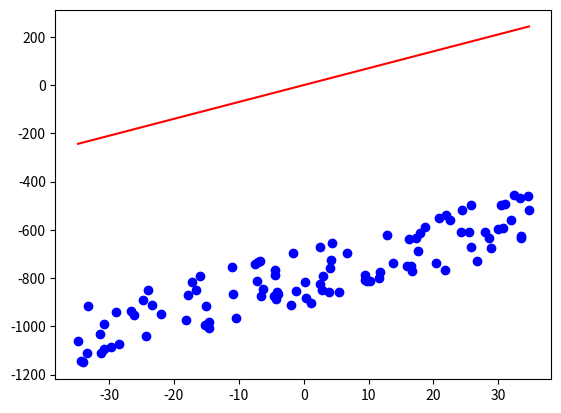

Here is the Python script that generated this plot:
'''
File: regression.py
Created Date: 03 Sep, 2018
[redacted]
-----
[redacted]
'''
import numpy as np
import random
import matplotlib.pyplot as plt


def rand(w):
    res = (random.random() - 0.5) * (max(w) - min(w))
    if res == 0:
        res = (random.random() - 0.5) * max(w)
    return res


def generate_linear(w, b, num):
    dimensions = len(w)
    res = []
    for _ in range(num):
        x = []
        for _ in range(dimensions):
            x.append(rand(w) * 10)
        res.append((x, b + np.dot(w, x) + rand(w) * 35))
    return res


def gen_random_linear_regression_data(dimension, num=20):
    w = []
    b = random.randint(-20, 20) * 40
    for _ in range(dimension):
        w.append(random.randint(-20, 20))
    return generate_linear(w, b, num), w, b


def _test_linear_regression_data():
    data, w, b = gen_random_linear_regression_data(1, 100)
    print(w, b)
    x, y = list(map(lambda x: x[0], data)), list(map(lambda x: x[1], data))
    plt.plot(x, y, 'bo')
    plt.plot([min(x), max(x)], [np.dot(w, min(x)), np.dot(w, max(x))], 'r')
    plt.show()


if __name__ == '__main__':
    _test_linear_regression_data()
